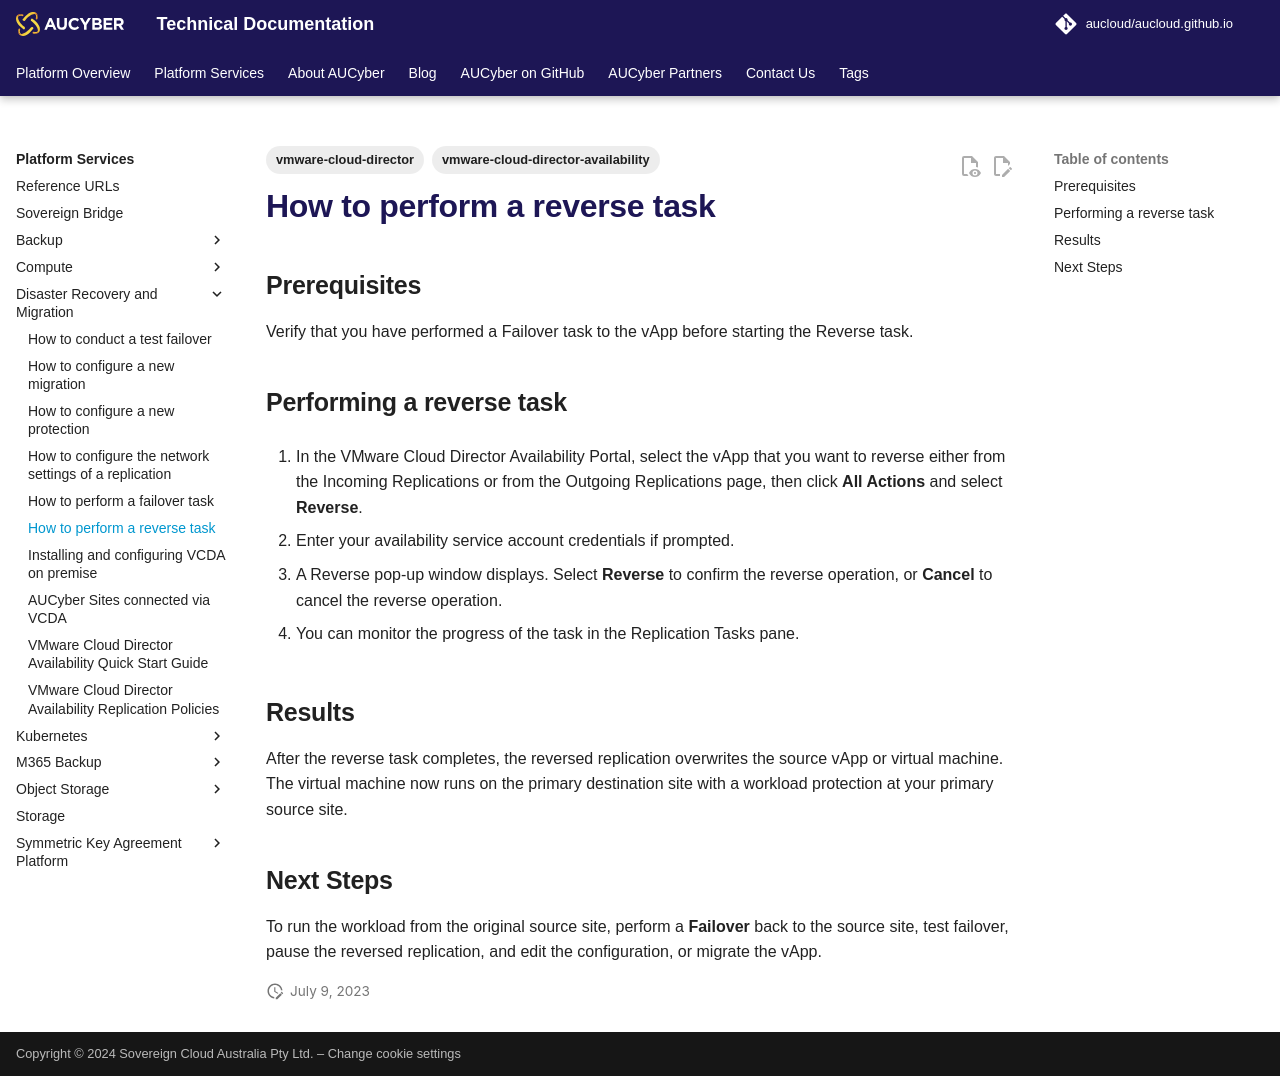

repository: aucloud/aucloud.github.io · page: latest/Platform_Services/Disaster_Recovery_and_Migration/how_to_perform_a_reverse_task/index.html · generator: mkdocs

---
title: How to perform a reverse task
description: How to perform a reverse task
tags:
    - vmware-cloud-director
    - vmware-cloud-director-availability
---

## Prerequisites

Verify that you have performed a Failover task to the vApp before starting the Reverse task.  
 
## Performing a reverse task

1. In the VMware Cloud Director Availability Portal, select the vApp that you want to reverse either from the Incoming Replications or from the Outgoing Replications page, then click **All Actions** and select **Reverse**. 

1. Enter your availability service account credentials if prompted.

1. A Reverse pop-up window displays. Select **Reverse** to confirm the reverse operation, or **Cancel** to cancel the reverse operation.

1. You can monitor the progress of the task in the Replication Tasks pane.
  
## Results

After the reverse task completes, the reversed replication overwrites the source vApp or virtual machine. The virtual machine now runs on the primary destination site with a workload protection at your primary source site.   

## Next Steps

To run the workload from the original source site, perform a **Failover** back to the source site, test failover, pause the reversed replication, and edit the configuration, or migrate the vApp.
